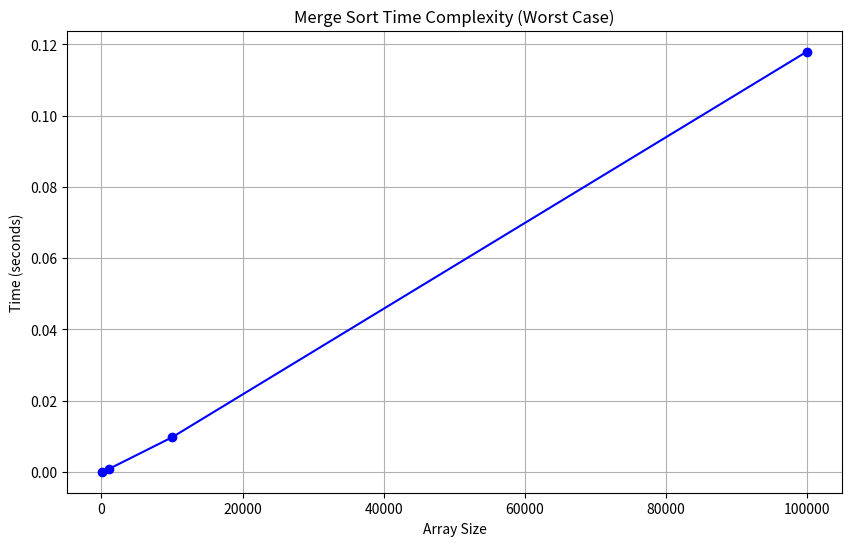

Generate this figure with matplotlib:
import time
import matplotlib.pyplot as plt

def merge_sort(arr):
    if len(arr) > 1:
        mid = len(arr) // 2
        left_half = arr[:mid]
        right_half = arr[mid:]

        merge_sort(left_half)
        merge_sort(right_half)

        i = j = k = 0

        while i < len(left_half) and j < len(right_half):
            if left_half[i] < right_half[j]:
                arr[k] = left_half[i]
                i += 1
            else:
                arr[k] = right_half[j]
                j += 1
            k += 1

        while i < len(left_half):
            arr[k] = left_half[i]
            i += 1
            k += 1

        while j < len(right_half):
            arr[k] = right_half[j]
            j += 1
            k += 1

def print_list(arr):
    for i in range(len(arr)):
        print(arr[i], end=" ")
    print()

if __name__ == "__main__":
    # Best-case scenario (already sorted array)
    arr_best_case = [1, 2, 3, 4, 5, 6, 7, 8, 9, 10]
    print("Best-case scenario:")
    print("Given array is")
    print_list(arr_best_case)
    merge_sort(arr_best_case)
    print("Sorted array is")
    print_list(arr_best_case)
    print()

    # Worst-case scenario for merge sort (reverse sorted array)
    arr_worst_case = [10, 9, 8, 7, 6, 5, 4, 3, 2, 1]
    print("Worst-case scenario:")
    print("Given array is")
    print_list(arr_worst_case)
    merge_sort(arr_worst_case)
    print("Sorted array is")
    print_list(arr_worst_case)
    print()

    # Random array
    arr_random = [12, 11, 13, 5, 6, 7]
    print("Random array:")
    print("Given array is")
    print_list(arr_random)
    merge_sort(arr_random)
    print("Sorted array is")
    print_list(arr_random)
    
    # Timing Merge Sort and Plotting
    sizes = [100, 1000, 10000, 100000]
    times = []

    for size in sizes:
        arr = list(range(size, 0, -1))  # Worst-case scenario: reverse sorted array
        print(f"Sorting array of size {size}")
        start_time = time.time()
        merge_sort(arr)
        end_time = time.time()
        time_taken = end_time - start_time
        print(f"Time taken: {time_taken:.6f} seconds")
        times.append(time_taken)

    # Plotting the graph
    plt.figure(figsize=(10, 6))
    plt.plot(sizes, times, marker='o', linestyle='-', color='b')
    plt.title('Merge Sort Time Complexity (Worst Case)')
    plt.xlabel('Array Size')
    plt.ylabel('Time (seconds)')
    plt.grid(True)
    plt.show()
